Run: headless pygame with SDL's dummy video driver; simulated clock (each Clock.tick advances the game by its frame time, no real sleeping); random seed 0; keys injected as events and as key.get_pressed() state; mouse plan: one left click at the window centre at the start of phase 2, then a move to the lower-right quarter at the start of phase 3.
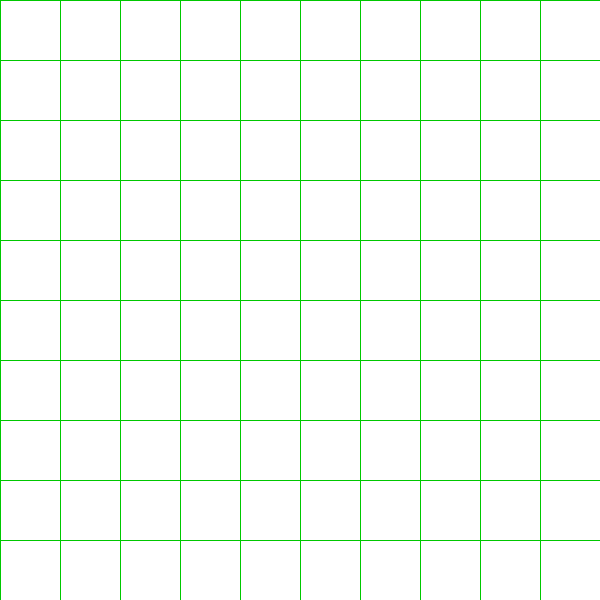
Frame 1 of 4 · flips 1–60 · no input
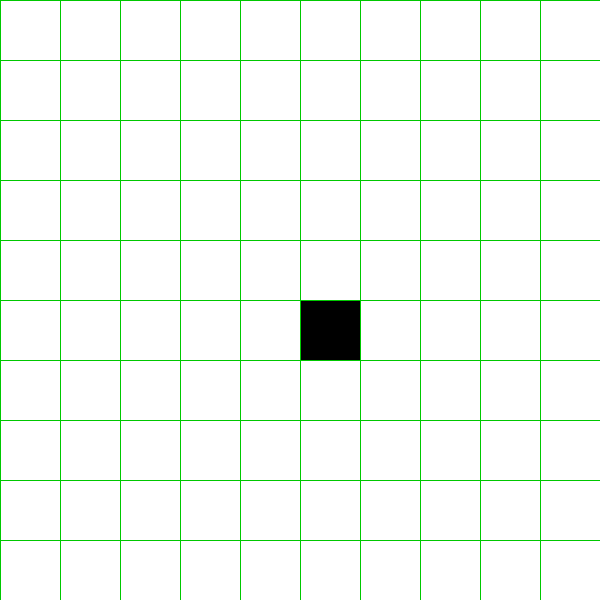
Frame 2 of 4 · flips 61–180 · clicked the window centre · tapped SPACE, RETURN · held RIGHT (→), D
Frame 3 of 4 · flips 181–300 · moved the mouse to the lower-right quarter · held DOWN (↓), S · screen unchanged from frame 2, image omitted
Frame 4 of 4 · flips 301–420 · held LEFT (←), A, UP (↑), W · screen unchanged from frame 3, image omitted

The pygame program that drew these frames:

import pygame
import sys

# Setup pygame
pygame.init()

# Define some constants

WIDTH, HEIGHT = 600, 600
ROWS, COLS = 10, 10
SQUARE_SIZE = WIDTH // COLS

WHITE = (255, 255, 255)
BLACK = (0, 0, 0)
GREEN = (0, 200, 0)

# Create the grid

grid = [[WHITE] * COLS for _ in range(ROWS)]

selected = []

# Create the Pygame window
screen = pygame.display.set_mode((WIDTH, HEIGHT))
pygame.display.set_caption("Maze Element Drawer")


def get_black_cells():
    origin_x = min([x for (x, y) in selected])
    origin_y = min([y for (x, y) in selected])

    scaled_black_cells = [(x - origin_x, y - origin_y) for (x, y) in selected]

    return scaled_black_cells


while True:
    for event in pygame.event.get():
        if event.type == pygame.QUIT:
            pygame.quit()

            print(get_black_cells())
            sys.exit()
            # Print out the drawing (but rescale it to start at (0,0))

        if event.type == pygame.MOUSEBUTTONDOWN:
            mouseX, mouseY = pygame.mouse.get_pos()
            clicked_row = mouseY // SQUARE_SIZE
            clicked_col = mouseX // SQUARE_SIZE
            grid[clicked_row][clicked_col] = (
                BLACK if grid[clicked_row][clicked_col] == WHITE else WHITE
            )

            if (clicked_col, clicked_row) in selected:
                selected.remove((clicked_col, clicked_row))
            else:
                selected.append((clicked_col, clicked_row))

    # Draw the grid
    for row in range(ROWS):
        for col in range(COLS):
            pygame.draw.rect(
                screen,
                grid[row][col],
                (col * SQUARE_SIZE, row * SQUARE_SIZE, SQUARE_SIZE, SQUARE_SIZE),
            )

            # Draw horizontal grid lines
            pygame.draw.line(
                screen, GREEN, (0, row * SQUARE_SIZE), (WIDTH, row * SQUARE_SIZE), 1
            )

            # Draw vertical grid lines
            pygame.draw.line(
                screen, GREEN, (col * SQUARE_SIZE, 0), (col * SQUARE_SIZE, HEIGHT), 1
            )

    pygame.display.flip()
